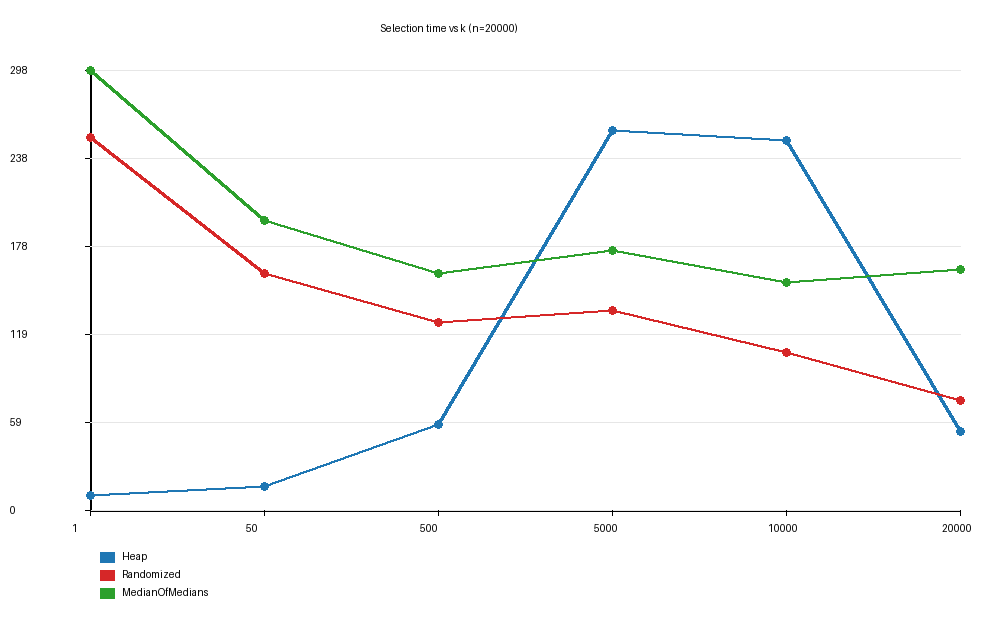

Values plotted in this chart, from the file beside it:
n, k, heap_us, randomized_us, median_of_medians_us
20000, 1, 10, 252, 298
20000, 50, 16, 160, 196
20000, 500, 58, 127, 160
20000, 5000, 257, 135, 176
20000, 10000, 250, 107, 154
20000, 20000, 53, 74, 163
